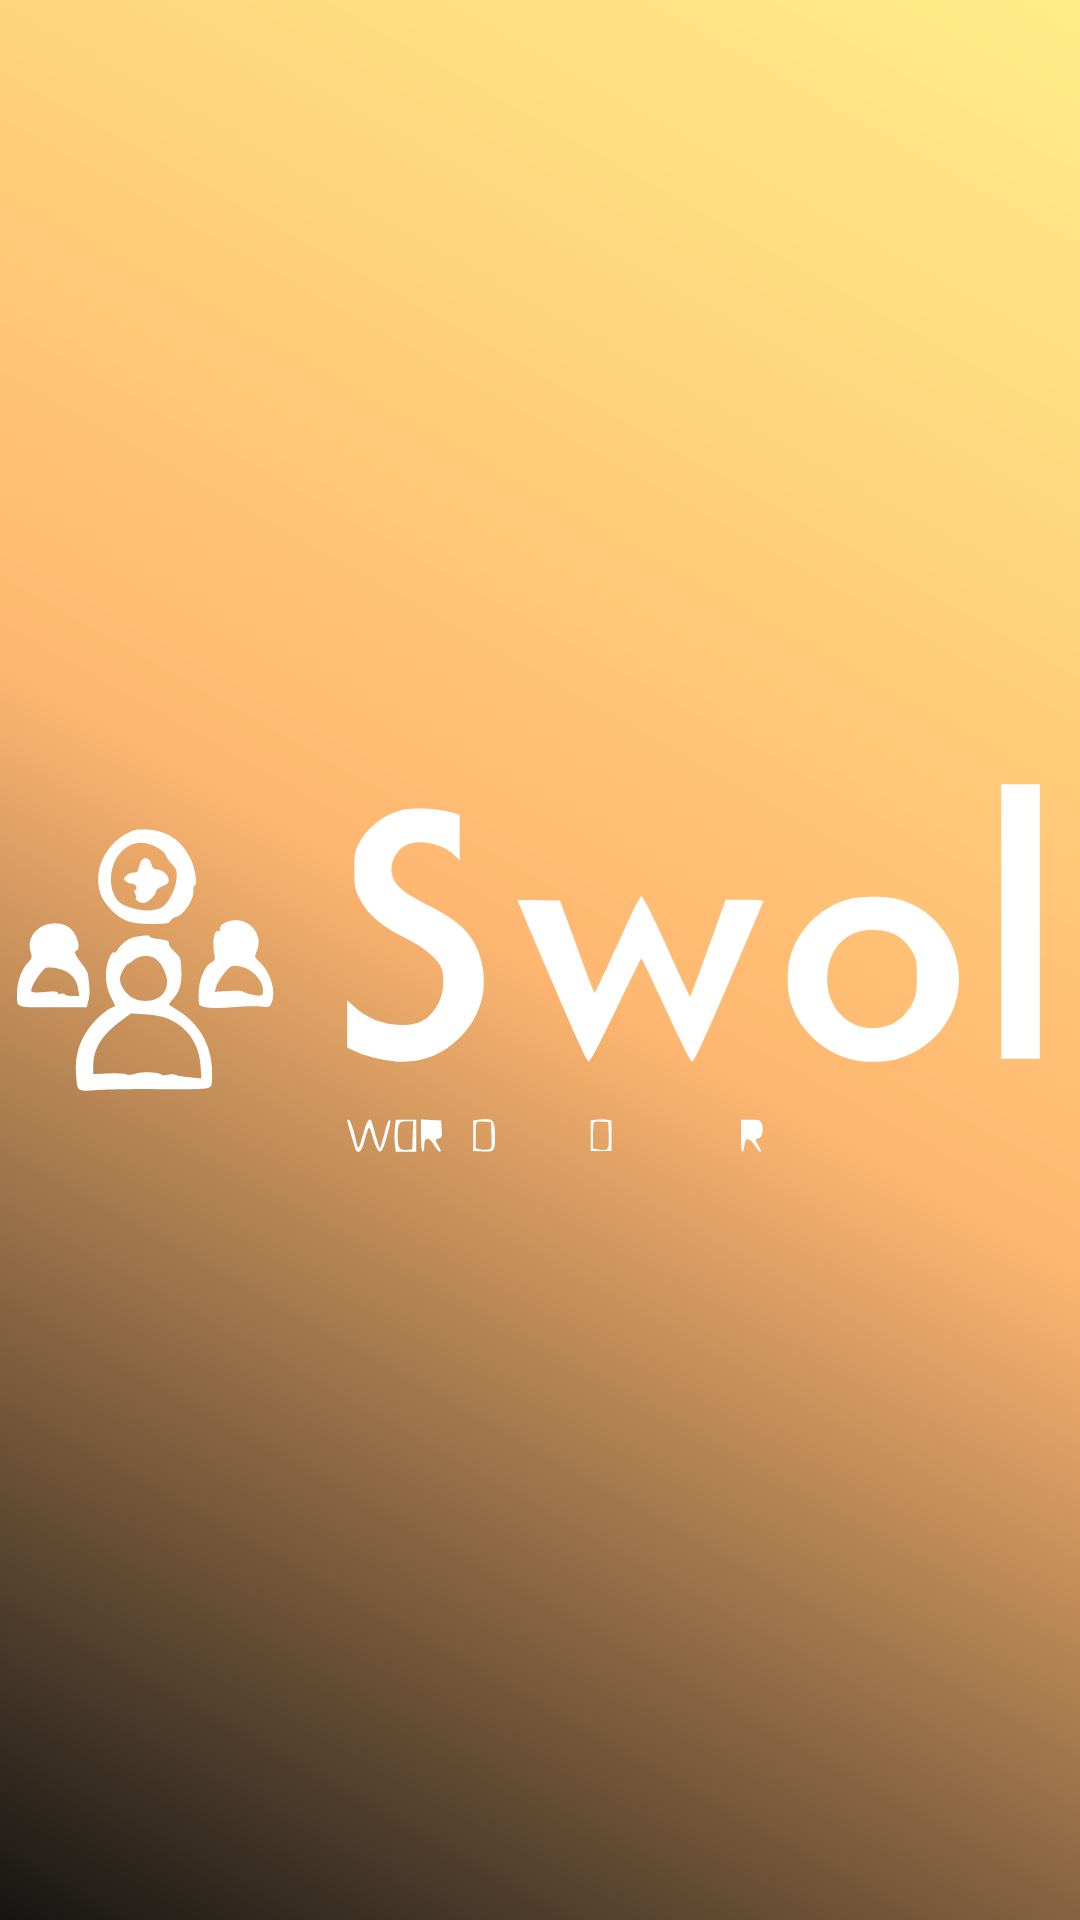

Write the Android layout XML for this screen, with the resource values it uses.
<!-- AndroidManifest.xml: application theme AppTheme -->
<!-- res/layout/activity_splash.xml -->
<?xml version="1.0" encoding="utf-8"?>
<RelativeLayout xmlns:android="http://schemas.android.com/apk/res/android"
    xmlns:app="http://schemas.android.com/apk/res-auto"
    xmlns:tools="http://schemas.android.com/tools"
    android:id="@+id/root"
    android:layout_width="match_parent"
    android:layout_height="match_parent"
    android:background="@drawable/bg_splash"
    tools:context=".ui.activities.SplashActivity">

    <ImageView
        android:layout_width="match_parent"
        android:layout_height="match_parent"
        android:layout_centerInParent="true"
        android:gravity="center"
        app:srcCompat="@drawable/swol_logo"
        tools:layout_editor_absoluteX="142dp"
        tools:layout_editor_absoluteY="233dp" />

</RelativeLayout>
<!-- resources referenced by this layout -->
<resources>
  <!-- drawable bg_splash (drawable) -->
  <?xml version="1.0" encoding="utf-8"?>
  <shape xmlns:android="http://schemas.android.com/apk/res/android">
      <gradient
          android:angle="45"
          android:centerColor="@color/colorAccent"
          android:endColor="@color/colorPrimaryDark"
          android:startColor="@color/colorPrimary" />
  </shape>
  <!-- drawable swol_logo: vector/xml drawable (drawable, 7609 chars, omitted) -->
  <style name="AppTheme" parent="Theme.AppCompat.Light.NoActionBar">
          
          <item name="colorPrimary">@color/background</item>
          <item name="colorPrimaryDark">@color/colorPrimaryDark</item>
          <item name="colorAccent">@color/colorAccent</item>
          <item name="android:textColor">@color/foreground</item>
  
      </style>
  <color name="colorAccent">#ffb771</color>
  <color name="colorPrimaryDark">#FFEE88</color>
  <color name="colorPrimary">#151514</color>
  <color name="background">#dddddd</color>
  <color name="foreground">@android:color/black</color>
</resources>
